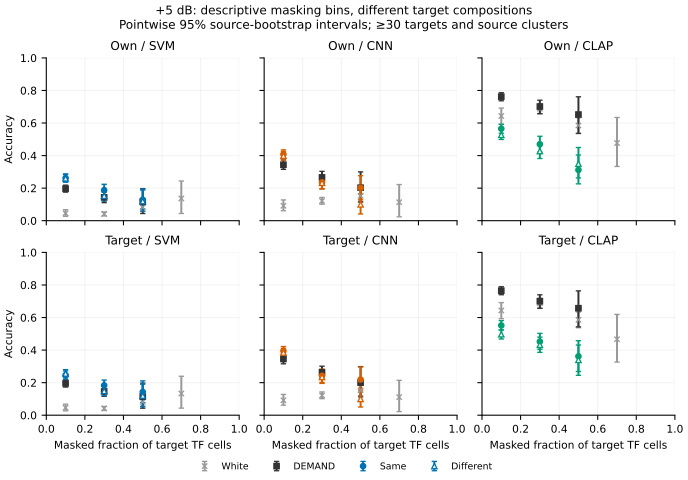

The file beside this chart, header and first rows:
region, system, condition, measure, bin_low, bin_high, n, source_clusters, classes_present, accuracy, ci_low, ci_high, control_accuracy, control_loss, capture_fraction
own, svm, white, masked_cell_fraction, 0.0, 0.2, 415, 348, 44, 0.04578, 0.02663, 0.06764, 0.5349, 0.4892, 
own, svm, white, masked_cell_fraction, 0.2, 0.4, 1063, 856, 50, 0.04139, 0.02916, 0.05395, 0.4779, 0.4365, 
own, svm, white, masked_cell_fraction, 0.4, 0.6, 477, 411, 45, 0.08176, 0.05689, 0.1082, 0.478, 0.3962, 
own, svm, white, masked_cell_fraction, 0.6, 0.8, 44, 41, 15, 0.1364, 0.04444, 0.2439, 0.3409, 0.2045, 
own, svm, white, masked_cell_fraction, 0.8, 1.0, 1, 1, 1, 0.0, , , 1.0, 1.0, 
own, svm, demand, masked_cell_fraction, 0.0, 0.2, 1346, 1094, 50, 0.1969, 0.1754, 0.2184, 0.4903, 0.2935, 
own, svm, demand, masked_cell_fraction, 0.2, 0.4, 579, 508, 49, 0.1434, 0.1107, 0.1765, 0.4767, 0.3333, 
own, svm, demand, masked_cell_fraction, 0.4, 0.6, 69, 66, 28, 0.1159, 0.04412, 0.197, 0.5362, 0.4203, 
own, svm, demand, masked_cell_fraction, 0.6, 0.8, 6, 6, 6, 0.1667, , , 0.3333, 0.1667, 
own, svm, semantic_same, masked_cell_fraction, 0.0, 0.2, 1406, 1140, 50, 0.2617, 0.2372, 0.2878, 0.473, 0.2112, 0.1302
own, svm, semantic_same, masked_cell_fraction, 0.2, 0.4, 479, 427, 50, 0.1879, 0.1532, 0.2236, 0.5219, 0.334, 0.1587
own, svm, semantic_same, masked_cell_fraction, 0.4, 0.6, 109, 102, 37, 0.1284, 0.07273, 0.1947, 0.4495, 0.3211, 0.2202
own, svm, semantic_same, masked_cell_fraction, 0.6, 0.8, 6, 6, 4, 0.1667, , , 0.3333, 0.1667, 0.0
own, svm, semantic_different, masked_cell_fraction, 0.0, 0.2, 1411, 1141, 50, 0.2601, 0.2379, 0.2833, 0.4763, 0.2162, 0.09213
own, svm, semantic_different, masked_cell_fraction, 0.2, 0.4, 477, 445, 50, 0.153, 0.1203, 0.1858, 0.5199, 0.3669, 0.1845
own, svm, semantic_different, masked_cell_fraction, 0.4, 0.6, 100, 97, 42, 0.12, 0.05882, 0.1881, 0.38, 0.26, 0.22
own, svm, semantic_different, masked_cell_fraction, 0.6, 0.8, 12, 12, 10, 0.0, , , 0.3333, 0.3333, 0.5
own, cnn, white, masked_cell_fraction, 0.0, 0.2, 415, 348, 44, 0.09157, 0.06127, 0.1277, 0.6699, 0.5783, 
own, cnn, white, masked_cell_fraction, 0.2, 0.4, 1063, 856, 50, 0.1214, 0.1014, 0.143, 0.6773, 0.556, 
own, cnn, white, masked_cell_fraction, 0.4, 0.6, 477, 411, 45, 0.153, 0.1183, 0.1911, 0.696, 0.543, 
own, cnn, white, masked_cell_fraction, 0.6, 0.8, 44, 41, 15, 0.1136, 0.0238, 0.2222, 0.7273, 0.6136, 
own, cnn, white, masked_cell_fraction, 0.8, 1.0, 1, 1, 1, 0.0, , , 1.0, 1.0, 
own, cnn, demand, masked_cell_fraction, 0.0, 0.2, 1346, 1094, 50, 0.344, 0.3157, 0.3734, 0.7021, 0.3581, 
own, cnn, demand, masked_cell_fraction, 0.2, 0.4, 579, 508, 49, 0.266, 0.2273, 0.3032, 0.639, 0.3731, 
own, cnn, demand, masked_cell_fraction, 0.4, 0.6, 69, 66, 28, 0.2029, 0.1143, 0.3, 0.6377, 0.4348, 
own, cnn, demand, masked_cell_fraction, 0.6, 0.8, 6, 6, 6, 0.0, , , 0.8333, 0.8333, 
own, cnn, semantic_same, masked_cell_fraction, 0.0, 0.2, 1406, 1140, 50, 0.4083, 0.3829, 0.435, 0.692, 0.2838, 0.1764
own, cnn, semantic_same, masked_cell_fraction, 0.2, 0.4, 479, 427, 50, 0.2359, 0.1971, 0.2762, 0.6764, 0.4405, 0.2672
own, cnn, semantic_same, masked_cell_fraction, 0.4, 0.6, 109, 102, 37, 0.2018, 0.1284, 0.2762, 0.5505, 0.3486, 0.2477
own, cnn, semantic_same, masked_cell_fraction, 0.6, 0.8, 6, 6, 4, 0.3333, , , 0.5, 0.1667, 0.0
own, cnn, semantic_different, masked_cell_fraction, 0.0, 0.2, 1411, 1141, 50, 0.399, 0.3715, 0.4255, 0.6811, 0.2821, 0.1439
own, cnn, semantic_different, masked_cell_fraction, 0.2, 0.4, 477, 445, 50, 0.2327, 0.1938, 0.2718, 0.696, 0.4633, 0.26
own, cnn, semantic_different, masked_cell_fraction, 0.4, 0.6, 100, 97, 42, 0.1, 0.04123, 0.1616, 0.6, 0.5, 0.29
own, cnn, semantic_different, masked_cell_fraction, 0.6, 0.8, 12, 12, 10, 0.08333, , , 0.4167, 0.3333, 0.5
own, clap, white, masked_cell_fraction, 0.0, 0.2, 415, 348, 44, 0.6434, 0.5925, 0.6919, 0.7952, 0.1518, 
own, clap, white, masked_cell_fraction, 0.2, 0.4, 1063, 856, 50, 0.6877, 0.6562, 0.7194, 0.8344, 0.1468, 
own, clap, white, masked_cell_fraction, 0.4, 0.6, 477, 411, 45, 0.5849, 0.5359, 0.6327, 0.8113, 0.2264, 
own, clap, white, masked_cell_fraction, 0.6, 0.8, 44, 41, 15, 0.4773, 0.3333, 0.6342, 0.7727, 0.2955, 
own, clap, white, masked_cell_fraction, 0.8, 1.0, 1, 1, 1, 0.0, , , 1.0, 1.0, 
own, clap, demand, masked_cell_fraction, 0.0, 0.2, 1346, 1094, 50, 0.7623, 0.7365, 0.7863, 0.8276, 0.06538, 
own, clap, demand, masked_cell_fraction, 0.2, 0.4, 579, 508, 49, 0.7012, 0.6581, 0.7402, 0.7962, 0.09499, 
own, clap, demand, masked_cell_fraction, 0.4, 0.6, 69, 66, 28, 0.6522, 0.5362, 0.7613, 0.8261, 0.1739, 
own, clap, demand, masked_cell_fraction, 0.6, 0.8, 6, 6, 6, 0.3333, , , 0.8333, 0.5, 
own, clap, semantic_same, masked_cell_fraction, 0.0, 0.2, 1406, 1140, 50, 0.5654, 0.5372, 0.5921, 0.8243, 0.2589, 0.2731
own, clap, semantic_same, masked_cell_fraction, 0.2, 0.4, 479, 427, 50, 0.4697, 0.4214, 0.5186, 0.8163, 0.3466, 0.3883
own, clap, semantic_same, masked_cell_fraction, 0.4, 0.6, 109, 102, 37, 0.3119, 0.2264, 0.4037, 0.7431, 0.4312, 0.5413
own, clap, semantic_same, masked_cell_fraction, 0.6, 0.8, 6, 6, 4, 0.3333, , , 0.8333, 0.5, 0.5
own, clap, semantic_different, masked_cell_fraction, 0.0, 0.2, 1411, 1141, 50, 0.5273, 0.4989, 0.5564, 0.8242, 0.297, 0.2764
own, clap, semantic_different, masked_cell_fraction, 0.2, 0.4, 477, 445, 50, 0.4277, 0.3817, 0.4728, 0.8281, 0.4004, 0.3711
own, clap, semantic_different, masked_cell_fraction, 0.4, 0.6, 100, 97, 42, 0.35, 0.2626, 0.45, 0.75, 0.4, 0.36
own, clap, semantic_different, masked_cell_fraction, 0.6, 0.8, 12, 12, 10, 0.1667, , , 0.6667, 0.5, 0.75
target, svm, white, masked_cell_fraction, 0.0, 0.2, 415, 348, 44, 0.04578, 0.02663, 0.06764, 0.5349, 0.4892, 
target, svm, white, masked_cell_fraction, 0.2, 0.4, 1063, 856, 50, 0.04139, 0.02916, 0.05395, 0.4779, 0.4365, 
target, svm, white, masked_cell_fraction, 0.4, 0.6, 476, 410, 45, 0.08193, 0.05633, 0.1088, 0.4769, 0.395, 
target, svm, white, masked_cell_fraction, 0.6, 0.8, 45, 42, 16, 0.1333, 0.04348, 0.2391, 0.3556, 0.2222, 
target, svm, white, masked_cell_fraction, 0.8, 1.0, 1, 1, 1, 0.0, , , 1.0, 1.0, 
target, svm, demand, masked_cell_fraction, 0.0, 0.2, 1341, 1087, 50, 0.1954, 0.1727, 0.2198, 0.4899, 0.2946, 
target, svm, demand, masked_cell_fraction, 0.2, 0.4, 583, 513, 49, 0.1458, 0.116, 0.1779, 0.4786, 0.3328, 
target, svm, demand, masked_cell_fraction, 0.4, 0.6, 70, 67, 30, 0.1143, 0.04286, 0.1972, 0.5143, 0.4, 
target, svm, demand, masked_cell_fraction, 0.6, 0.8, 6, 6, 6, 0.1667, , , 0.3333, 0.1667, 
... 42 more rows
